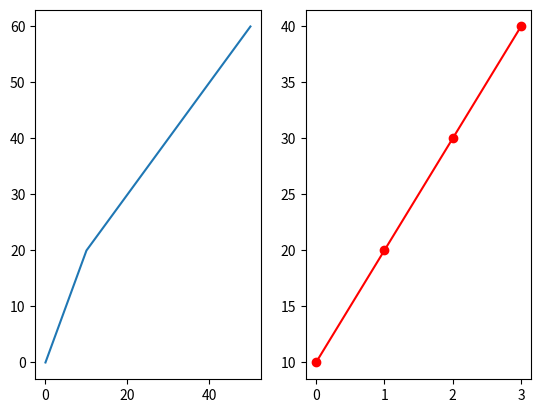

Generate this figure with matplotlib:
import matplotlib.pyplot as plt
import numpy as np

x=np.array([0,10,50])
y=np.array([0,20,60])
plt.subplot(1,2,1)
plt.plot(x,y)
x = np.array([0, 1, 2, 3])
y = np.array([10, 20, 30, 40])
plt.subplot(1, 2, 2)
plt.plot(x,y,'o-r')
plt.show()